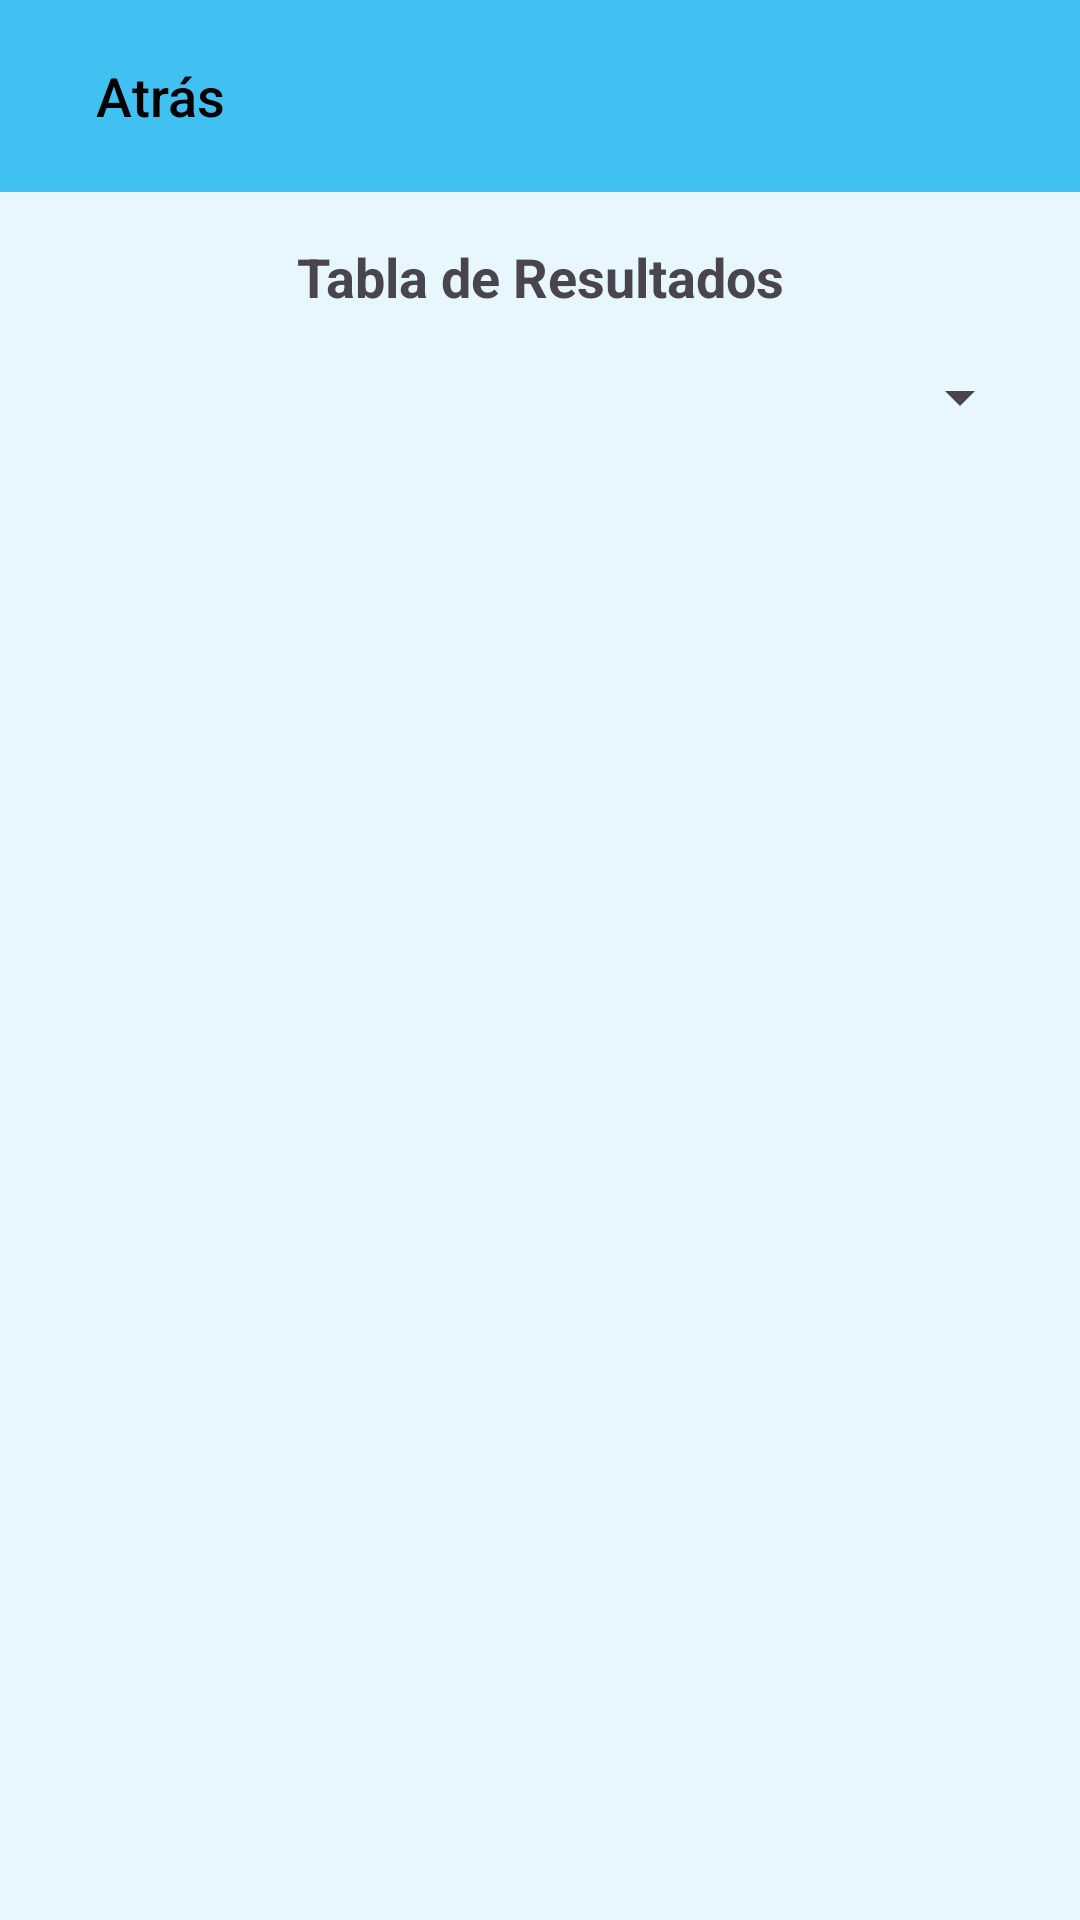

Layout XML and referenced resources for this Android screen:
<!-- AndroidManifest.xml: application theme Theme.PrograQuest -->
<!-- res/layout/activity_leaderboard.xml -->
<?xml version="1.0" encoding="utf-8"?>
<LinearLayout
    xmlns:android="http://schemas.android.com/apk/res/android"
    android:layout_width="match_parent"
    android:layout_height="match_parent"
    android:background="@color/lessiones"
    android:orientation="vertical">

    
    <androidx.appcompat.widget.Toolbar
        android:id="@+id/toolbar"
        android:layout_width="match_parent"
        android:layout_height="wrap_content"
        android:background="@color/blue"
        android:elevation="4dp"
        android:theme="@style/ToolbarStyle"
        android:minHeight="?attr/actionBarSize">
        <TextView
            android:id="@+id/backText"
            android:layout_width="wrap_content"
            android:layout_height="match_parent"
            android:gravity="center_vertical"
            android:text="@string/atr_s"
            android:textSize="18sp"
            android:fontFamily="sans-serif-medium"
            android:textColor="@android:color/black"
            android:padding="16dp" />
    </androidx.appcompat.widget.Toolbar>

    
    <LinearLayout
        android:layout_width="match_parent"
        android:layout_height="match_parent"
        android:orientation="vertical"
        android:padding="16dp">

        <TextView
            android:layout_width="match_parent"
            android:layout_height="wrap_content"
            android:text="@string/tabla_de_resultados"
            android:textSize="18sp"
            android:gravity="center"
            android:layout_marginBottom="16dp"
            android:textStyle="bold" />

        <Spinner
            android:id="@+id/spinnerTopics"
            android:layout_width="match_parent"
            android:layout_height="wrap_content"
            android:layout_marginBottom="16dp" />

        <ListView
            android:id="@+id/listViewScores"
            android:layout_width="match_parent"
            android:layout_height="match_parent"
            android:dividerHeight="1dp"
            android:divider="@android:color/darker_gray" />

    </LinearLayout>
</LinearLayout>
<!-- resources referenced by this layout -->
<resources>
  <color name="blue">#41c0F2</color>
  <color name="lessiones">#E8F7FD</color>
  <string name="atr_s">Atrás</string>
  <string name="tabla_de_resultados">Tabla de Resultados</string>
  <style name="ToolbarStyle" parent="ThemeOverlay.AppCompat.Dark.ActionBar">
          <item name="android:textColorPrimary">@android:color/black</item>
          <item name="android:background">@color/blue</item> 
      </style>
  <style name="Theme.PrograQuest" parent="Base.Theme.PrograQuest" />
  <style name="Base.Theme.PrograQuest" parent="Theme.Material3.DayNight.NoActionBar">
          
          
      </style>
</resources>
